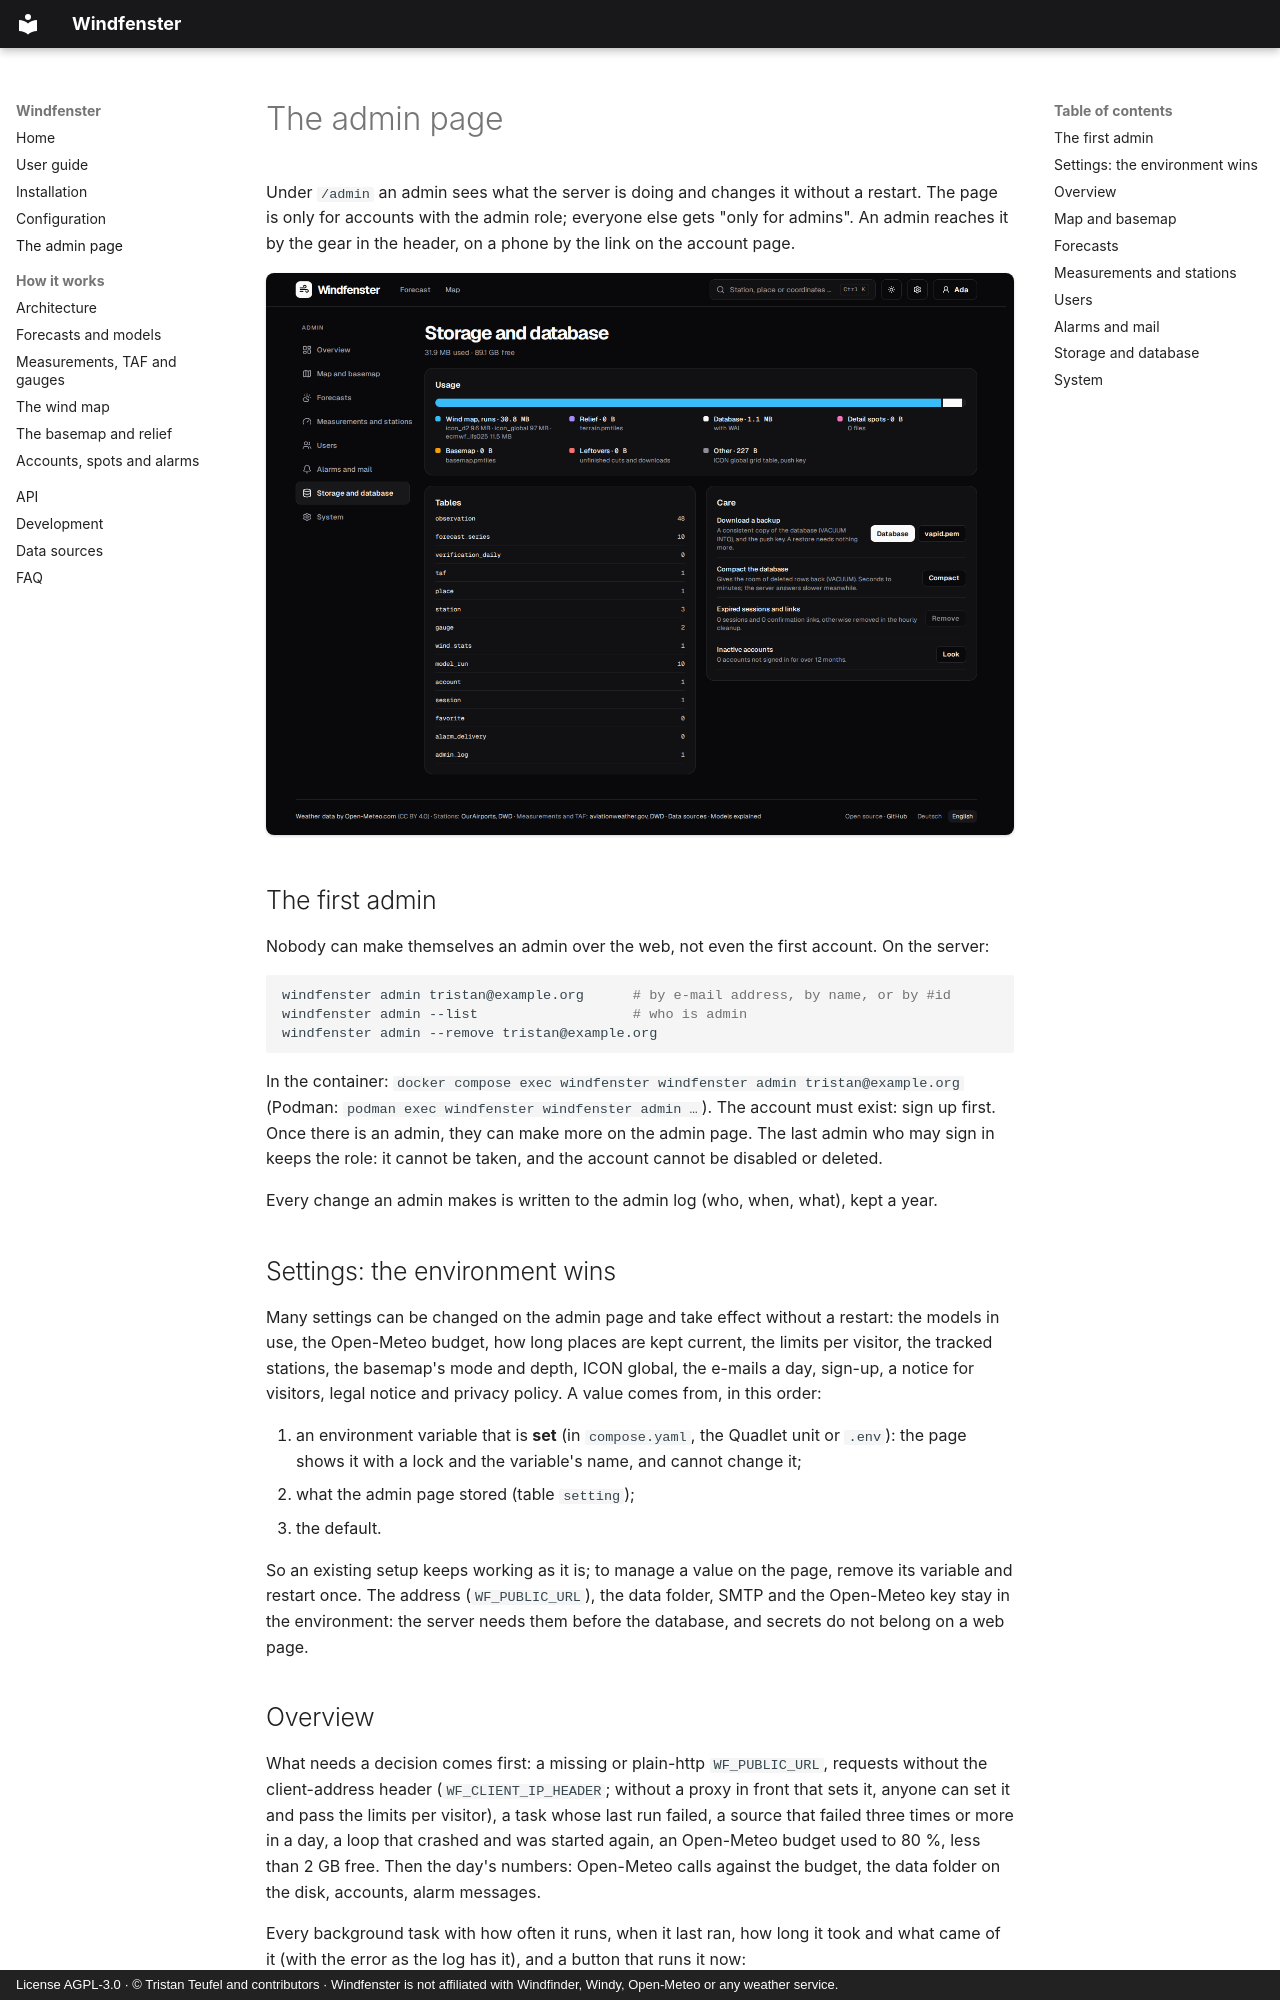

repository: firsttris/windfenster · page: admin.html · generator: mkdocs · copyright: License AGPL-3.0 · © Tristan Teufel and contributors · Windfenster is not affiliated with Windfinder, Windy, Open-Meteo or any weather service.

---
description: The admin page of Windfenster - who may open it, how the first admin is made, and what each of its sections shows and changes.
---

# The admin page

Under `/admin` an admin sees what the server is doing and changes it without a restart. The
page is only for accounts with the admin role; everyone else gets "only for admins". An admin
reaches it by the gear in the header, on a phone by the link on the account page.

![The admin page's storage section: the data folder split into the wind map's runs, relief, database, detail spots, basemap and leftovers, the rows of every table, and the care actions backup, compact, remove expired sessions and look at inactive accounts](screenshot-admin.png)

## The first admin

Nobody can make themselves an admin over the web, not even the first account. On the server:

```bash
windfenster admin tristan@example.org      # by e-mail address, by name, or by #id
windfenster admin --list                   # who is admin
windfenster admin --remove tristan@example.org
```

In the container: `docker compose exec windfenster windfenster admin tristan@example.org`
(Podman: `podman exec windfenster windfenster admin …`). The account must exist: sign up first.
Once there is an admin, they can make more on the admin page. The last admin who may sign in
keeps the role: it cannot be taken, and the account cannot be disabled or deleted.

Every change an admin makes is written to the admin log (who, when, what), kept a year.

## Settings: the environment wins

Many settings can be changed on the admin page and take effect without a restart: the models in
use, the Open-Meteo budget, how long places are kept current, the limits per visitor, the tracked
stations, the basemap's mode and depth, ICON global, the e-mails a day, sign-up, a notice for
visitors, legal notice and privacy policy. A value comes from, in this order:

1. an environment variable that is **set** (in `compose.yaml`, the Quadlet unit or `.env`): the page
   shows it with a lock and the variable's name, and cannot change it;
2. what the admin page stored (table `setting`);
3. the default.

So an existing setup keeps working as it is; to manage a value on the page, remove its variable
and restart once. The address (`WF_PUBLIC_URL`), the data folder, SMTP and the Open-Meteo key stay
in the environment: the server needs them before the database, and secrets do not belong on a web
page.
